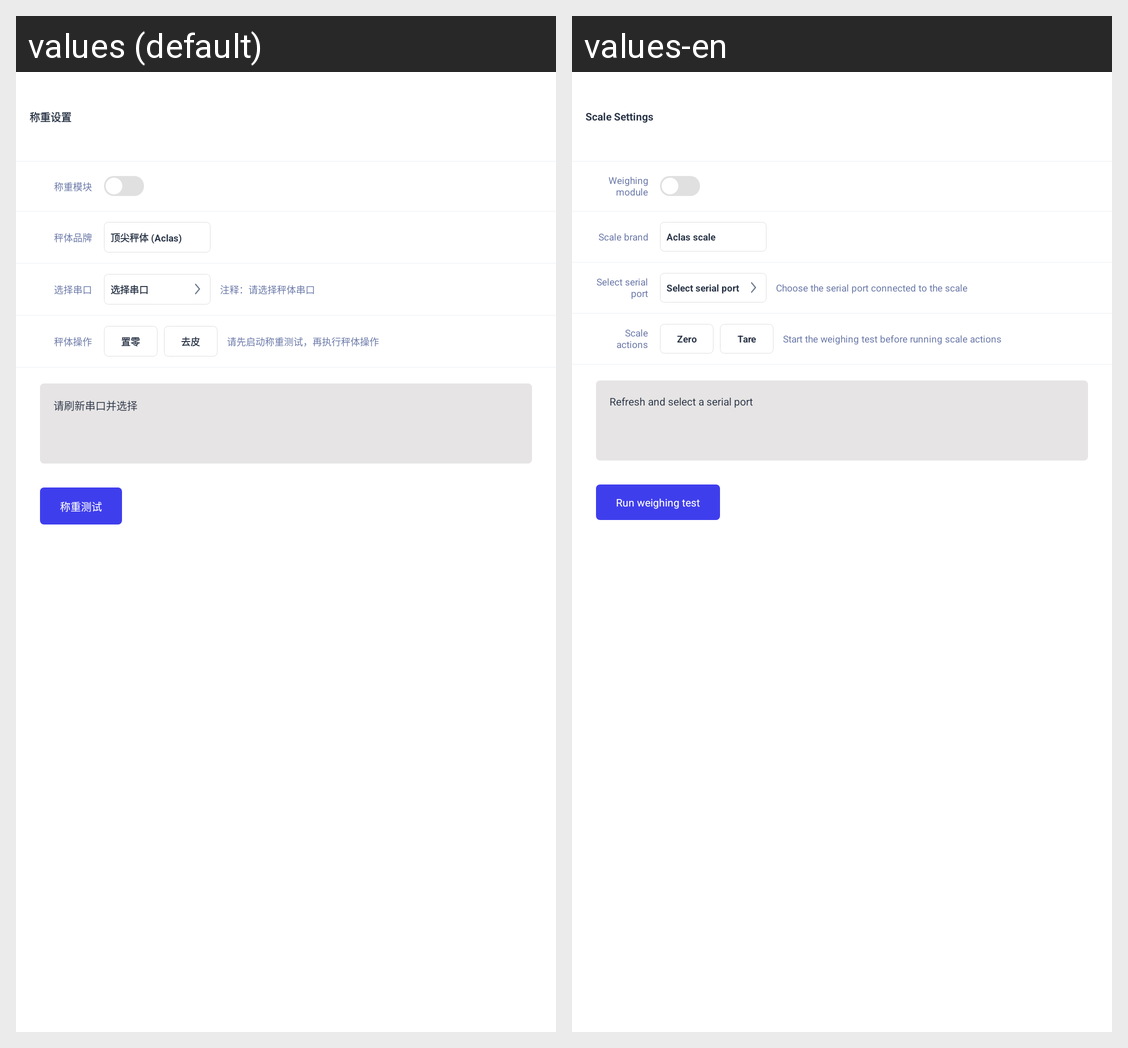

The Android screen above is rendered under two locales of the same app. Produce the string resources it draws, with the default and per-locale values.
Android screen res/layout/fragment_aclas_scale_settings.xml rendered under 2 locales, left to right: values (default), values-en. Device: Nexus 5 (rendered at 1080×1920; each locale shown at half size, 540×960, under a caption strip naming it); theme AppTheme.NoActionBar.
Strings drawn on this screen, with the default value and each locale's value (text and hints the layout hard-codes, and strings that could not be matched under every locale, appear in the picture but are not listed):

settings_scale_title
  values: 称重设置
  values-en: Scale Settings

settings_system_weighing_module
  values: 称重模块
  values-en: Weighing module

settings_scale_brand
  values: 秤体品牌
  values-en: Scale brand

settings_scale_brand_aclas
  values: 顶尖秤体 (Aclas)
  values-en: Aclas scale

settings_scale_select_port
  values: 选择串口
  values-en: Select serial port

settings_scale_select_port_hint
  values: 注释：请选择秤体串口
  values-en: Choose the serial port connected to the scale

settings_scale_action
  values: 秤体操作
  values-en: Scale actions

settings_scale_zero
  values: 置零
  values-en: Zero

settings_scale_tare
  values: 去皮
  values-en: Tare

settings_scale_action_hint
  values: 请先启动称重测试，再执行秤体操作
  values-en: Start the weighing test before running scale actions

settings_scale_test_status_init
  values: 请刷新串口并选择
  values-en: Refresh and select a serial port

settings_scale_test_btn
  values: 称重测试
  values-en: Run weighing test
